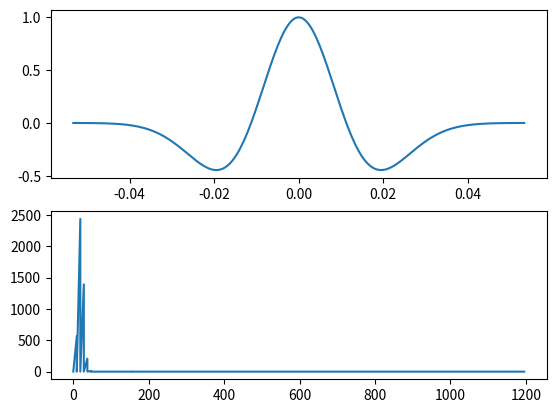

The script that saved this image: (Note: this script raises an exception after producing the figure.)
"""

"""

import numpy as np
from scipy.signal import convolve2d


def attenuation_border_matrix(nz, nx, pad=20, factor=0.015):
    """A matrix used to avoid reflection on borders.

    Parameters
    ----------
    nz, nx : int
        Number of samples in vertical and horizontal directions. Note that
        the expected dimensions are of the non-padded matrix.
    pad : int
        The padding size.
    
    Returns
    -------
    array_like
        A matrix (2D array) that sould be multiplied by the wave_field of each
        iteration of the numerical solution to avoid reflection on borders.
    
    Notes
    -----
    This function will output a matrix that has `pad` more lines and `2*pad` more
    columns than the given dimensions. It should be used with matrices that were
    accordingly padded.

    For more technical details see https://library.seg.org/doi/abs/10.1190/1.1441945

    """
    coef = np.exp(-(factor*np.arange(pad))**2.0)

    abm = np.ones((nz+pad, nx+2*pad), dtype=float)
    
    abm[-pad:, :] *= coef.reshape((-1, 1))
    abm[:, :pad] *= coef[::-1]
    abm[:, -pad:] *= coef

    return abm


def simulate_2d_wave_equation(velocity, dz, dx, dt, nt, sources, sz, sx, pad=20, factor=0.015, skip=1):
    """Calculate 2D-wave-field given velocity field and source.

    Parameters
    ----------
    velocity : array_like
        Velocity (m/s) on each position of the grid.
    dz, dx : float
        Grid spacing (meters) in vertical and horizontal directions.
    dt : float
        Time interval (seconds) for the output.
    nt : int
        Number of time frames to be calculated.
    sources : list of array_like
        1D-arrays defining the sources. All arrays must have length `nt`.
    sz, sx : list of int
        Horizontal and vertical indices of the sources. Note that sources
        must be positioned in a grid node.
    pad : int
        Number of columns/lines that will be padded to effectively solve
        the wave equation in order to avoid border reflections.
    skip : int, optional
        Number of time frames that will be skipped before saving the next
        one.
    
    Returns
    -------
    wave_field : array_like
        3D-array with the wavefield. The first dimension is time, and
        the second is depth, so that `wave_field[i]` is the i-esimal
        time frame and `wave_field[:, 0, :]` is the seismogram.
    
    Notes
    -----
    The solution for the wave equation is calculated using 4th order
    approximation for spatial derivatives and 2nd order for time
    derivative. The user must be sure that the parameters will satisfy
    stability and numerical dispersion conditions.

    """
    total_pad = pad + 2
    sim_v = velocity.copy()**2*dt**2

    sim_v = np.append(np.tile(sim_v[:, 0], (total_pad, 1)).T, sim_v, axis=1)
    sim_v = np.append(sim_v, np.tile(sim_v[:, -1], (total_pad, 1)).T, axis=1)
    sim_v = np.append(sim_v, np.tile(sim_v[-1, :], (total_pad, 1)), axis=0)

    abm = np.empty_like(sim_v)
    abm[:-2, 2:-2] = attenuation_border_matrix(*velocity.shape, pad, factor)
    abm[-2:, :] = 0.0
    abm[:, :2] = 0.0
    abm[:, -2:] = 0.0

    # plt.figure()
    # plt.subplot(1, 3, 1)
    # plt.imshow(velocity)
    # plt.subplot(1, 3, 2)
    # plt.imshow(sim_v)
    # plt.subplot(1, 3, 3)
    # plt.imshow(abm)
    # plt.show()

    f1z = 1.0/12.0/dz**2
    f2z = 4.0/3.0/dz**2
    f1x = 1.0/12.0/dx**2
    f2x = 4.0/3.0/dx**2
    ft = 2.5/dx**2 + 2.5/dz**2
    
    pseudo_wave_field = np.zeros((3,) + sim_v.shape, dtype=float)
    # wave_field = np.empty((nt//skip,) + velocity.shape)
    wave_field = np.empty((nt//skip,) + sim_v.shape)

    # operator = np.zeros((5, 5), dtype=float)
    # operator[0, 2] = -f1z
    # operator[1, 2] = f2z
    # operator[2, 2] = ft
    # operator[3, 2] = f2z
    # operator[4, 2] = -f1z
    # operator[2, 0] = -f1x
    # operator[2, 1] = f2x
    # operator[2, 3] = f2x
    # operator[2, 4] = -f1x

    for i in range(nt):
        i0 = (i + 2) % 3
        i1 = (i + 1) % 3
        i2 = (i + 0) % 3

        pseudo_wave_field[i0] = -pseudo_wave_field[i1]*ft

        pseudo_wave_field[i0, :-2, :] -= f1z*pseudo_wave_field[i1, 2:, :]
        pseudo_wave_field[i0, :-1, :] += f2z*pseudo_wave_field[i1, 1:, :]
        pseudo_wave_field[i0, 1:, :] += f2z*pseudo_wave_field[i1, :-1, :]
        pseudo_wave_field[i0, 2:, :] -= f1z*pseudo_wave_field[i1, :-2, :]
        
        pseudo_wave_field[i0, :, :-2] -= f1x*pseudo_wave_field[i1, :, 2:]
        pseudo_wave_field[i0, :, :-1] += f2x*pseudo_wave_field[i1, :, 1:]
        pseudo_wave_field[i0, :, 1:] += f2x*pseudo_wave_field[i1, :, :-1]
        pseudo_wave_field[i0, :, 2:] -= f1x*pseudo_wave_field[i1, :, :-2]

        # pseudo_wave_field[i0] = convolve2d(pseudo_wave_field[i1], operator, mode="same")

        for source, sz_, sx_ in zip(sources, sz, sx):
            pseudo_wave_field[i0, sz_, sx_+total_pad] += source[i]

        pseudo_wave_field[i0] *= sim_v

        pseudo_wave_field[i0] += 2.0*pseudo_wave_field[i1] - pseudo_wave_field[i2]

        # if (710 <= i <= 755) and (i % 3 == 0):
        #     plt.figure()
        #     plt.subplot(1, 3, 1)
        #     plt.imshow(pseudo_wave_field[i0, 27:58, 0:31], vmin=-0.0005, vmax=0.0005, interpolation="none")
        #     plt.subplot(1, 3, 2)
        #     plt.imshow(abm[27:58, 0:31], vmin=0, vmax=1.0, interpolation="none")
        #     plt.subplot(1, 3, 3)
        #     plt.imshow(pseudo_wave_field[i0, 27:58, 0:31]*abm[27:58, 0:31], vmin=-0.0005, vmax=0.0005, interpolation="none")

        pseudo_wave_field[i0] *= abm

        if i % skip == 0:
            print("{}%".format(100.0*i/nt))
            # wave_field[i//skip] = pseudo_wave_field[i0, :-total_pad, total_pad:-total_pad]
            wave_field[i//skip] = pseudo_wave_field[i0]
    print("100.0%")
    # plt.show()
    return wave_field

def simulate_1d_wave_equation(velocity, dx, dt, nt, sources, sx, skip=1):
    """Calculate 2D-wave-field given velocity field and source.

    Parameters
    ----------
    velocity : array_like
        Velocity (m/s) on each position of the grid.
    dx : float
        Grid spacing (meters).
    dt : float
        Time interval (seconds) for the output.
    nt : int
        Number of time frames to be calculated.
    sources : list of array_like
        1D-arrays defining the sources. All arrays must have length `nt`.
    sx : list of int
        Indices of the sources. Note that sources must be positioned in a
        grid node.
    skip : int, optional
        Number of time frames that will be skipped before saving the next
        one.
    
    Returns
    -------
    wave_field : array_like
        2D-array with the wavefield. The first dimension is time, and
        the second is x, so that `wave_field[i]` is the i-esimal time
        frame and `wave_field[:, 0]` is the seismogram.
    
    Notes
    -----
    The solution for the wave equation is calculated using 4th order
    approximation for spatial derivatives and 2nd order for time
    derivative. The user must be sure that the parameters will satisfy
    stability and numerical dispersion conditions.

    """
    total_pad = 2
    sim_v = velocity.copy()**2*dt**2

    sim_v = np.append(np.repeat(sim_v[0], total_pad), sim_v)
    sim_v = np.append(sim_v, np.tile(sim_v[-1], total_pad))

    # TODO: implement 1D-ABM
    # abm = np.empty_like(sim_v)
    # abm[:-2, 2:-2] = attenuation_border_matrix(*velocity.shape, pad, factor)
    # abm[-2:, :] = 0.0
    # abm[:, :2] = 0.0
    # abm[:, -2:] = 0.0

    f1x = 1.0/12.0/dx**2
    f2x = 4.0/3.0/dx**2
    ft = 2.5/dx**2

    pseudo_wave_field = np.zeros((3,) + sim_v.shape, dtype=float)
    wave_field = np.empty((nt//skip,) + velocity.shape)
    # wave_field = np.empty((nt//skip,) + sim_v.shape)

    operator = np.array([-f1x, f2x, -ft, f2x, -f1x])

    for i in range(nt):
        i0 = (i + 2) % 3
        i1 = (i + 1) % 3
        i2 = (i + 0) % 3

        # pseudo_wave_field[i0] = -pseudo_wave_field[i1]*ft
        
        # pseudo_wave_field[i0, :-2] -= f1x*pseudo_wave_field[i1, 2:]
        # pseudo_wave_field[i0, :-1] += f2x*pseudo_wave_field[i1, 1:]
        # pseudo_wave_field[i0, 1:] += f2x*pseudo_wave_field[i1, :-1]
        # pseudo_wave_field[i0, 2:] -= f1x*pseudo_wave_field[i1, :-2]

        pseudo_wave_field[i0] = np.convolve(pseudo_wave_field[i1], operator, mode="same")

        for source, sx_ in zip(sources, sx):
            pseudo_wave_field[i0, sx_+total_pad] += source[i]

        pseudo_wave_field[i0] *= sim_v

        pseudo_wave_field[i0] += 2.0*pseudo_wave_field[i1] - pseudo_wave_field[i2]

        if i % skip == 0:
            print("{}%".format(100.0*i/nt))
            wave_field[i//skip] = pseudo_wave_field[i0, total_pad:-total_pad]
            # wave_field[i//skip] = pseudo_wave_field[i0]
    print("100.0%")
    # plt.show()
    return wave_field

if __name__ == "__main__":
    import matplotlib
    import matplotlib.pyplot as plt
    # plt.rcParams['animation.convert_path'] = r'C:\Program Files\ImageMagick-7.0.7-Q16\magick.exe'
    import matplotlib.animation as manimation
    import time

    dt = 1.0/2400.0
    dz = 6.25
    dx = 6.25

    v = np.ones((401, 401), dtype=float)*2250.0
    v[int((v.shape[0]-1)//2):] += 500.0

    nt = 4000
    skip = 40

    ts = np.arange(-128, 129)*dt
    freq = 20.0
    s = np.zeros(nt, dtype=float)
    s[:len(ts)] = (1.0 - 2.0*(np.pi*freq*ts)**2.0)*np.exp(-(np.pi*freq*ts)**2.0)

    from scipy import fftpack

    s_f = fftpack.rfft(s[:len(ts)])
    f = fftpack.rfftfreq(len(ts), dt)

    plt.figure()
    plt.subplot(2, 1, 1)
    plt.plot(ts, s[:len(ts)])
    plt.subplot(2, 1, 2)
    plt.plot(f, s_f**2)
    plt.show()
    
    sources = [s]
    sz = [0]
    sx = [int((v.shape[0]-1)//2)]

    pad = 20
    factor = 0.015

    t0 = time.clock()
    wave_field = simulate_2d_wave_equation(v, dz, dx, dt, nt, sources, sz, sx, pad, factor, skip)
    t1 = time.clock()
    print(t1-t0)

    perc = 1
    clip = np.percentile(np.abs(wave_field.flatten()), 100-perc)

    fig = plt.figure()

    plt.subplot(1, 2, 1)
    plt.xlim(0, wave_field.shape[2]-1)
    plt.ylim(0, wave_field.shape[1]-1)
    im1 = plt.imshow(wave_field[0, :, :], vmin=-clip, vmax=clip, aspect="auto", cmap="gray", interpolation="none")

    plt.subplot(1, 2, 2)
    plt.xlim(0, wave_field.shape[2] - 1)
    plt.ylim(0, wave_field.shape[0] - 1)
    im2 = plt.imshow(wave_field[:, 0, :], vmin=-clip, vmax=clip, aspect="auto", cmap="gray")

    def updatefig(i, *args, **kwargs):
        im1.set_array(wave_field[i, :, :])
        im2.set_array(np.append(wave_field[:i, 0, :], np.zeros((wave_field.shape[0]-i, wave_field.shape[2])), axis=0))
        return im1, im2

    ani = manimation.FuncAnimation(fig, updatefig, frames=wave_field.shape[0], interval=10000.0/60.0, blit=True)
    # writer = manimation.ImageMagickFileWriter()
    # ani.save('wave.gif', writer=writer)

    plt.show()

if __name__ == "__maine__":
    import matplotlib
    import matplotlib.pyplot as plt
    import matplotlib.animation as manimation
    import time

    dt = 1.0/2400.0
    dx = 6.25

    v = np.ones(601, dtype=float)*3000.0

    nt = 8000
    skip = 40

    ts = np.arange(-128, 129)*dt
    freq = 20.0
    s = np.zeros(nt, dtype=float)
    s[:len(ts)] = (1.0 - 2.0*(np.pi*freq*ts)**2.0)*np.exp(-(np.pi*freq*ts)**2.0)
    # s[:len(ts)] = -0.5*np.exp(-(np.pi*freq*ts)**2.0)/(np.pi*freq)**2

    sources = [s]
    # sx = [int((v.shape[0]-1)//2)]
    sx = [0]

    t0 = time.clock()
    wave_field = simulate_1d_wave_equation(v, dx, dt, nt, sources, sx, skip)
    t1 = time.clock()
    print(t1-t0)

    fig = plt.figure()
    plt.ylim(-np.max(np.abs(wave_field)), np.max(np.abs(wave_field)))
    line, = plt.plot(wave_field[0])

    def updatefig_1d(i, *args, **kwargs):
        line.set_ydata(wave_field[i])
        return (line,)

    ani = manimation.FuncAnimation(fig, updatefig_1d, frames=wave_field.shape[0], interval=1000.0/60.0*5.0, blit=True)
    # writer = manimation.ImageMagickFileWriter()
    # ani.save('wave.gif', writer=writer)

    plt.show()
